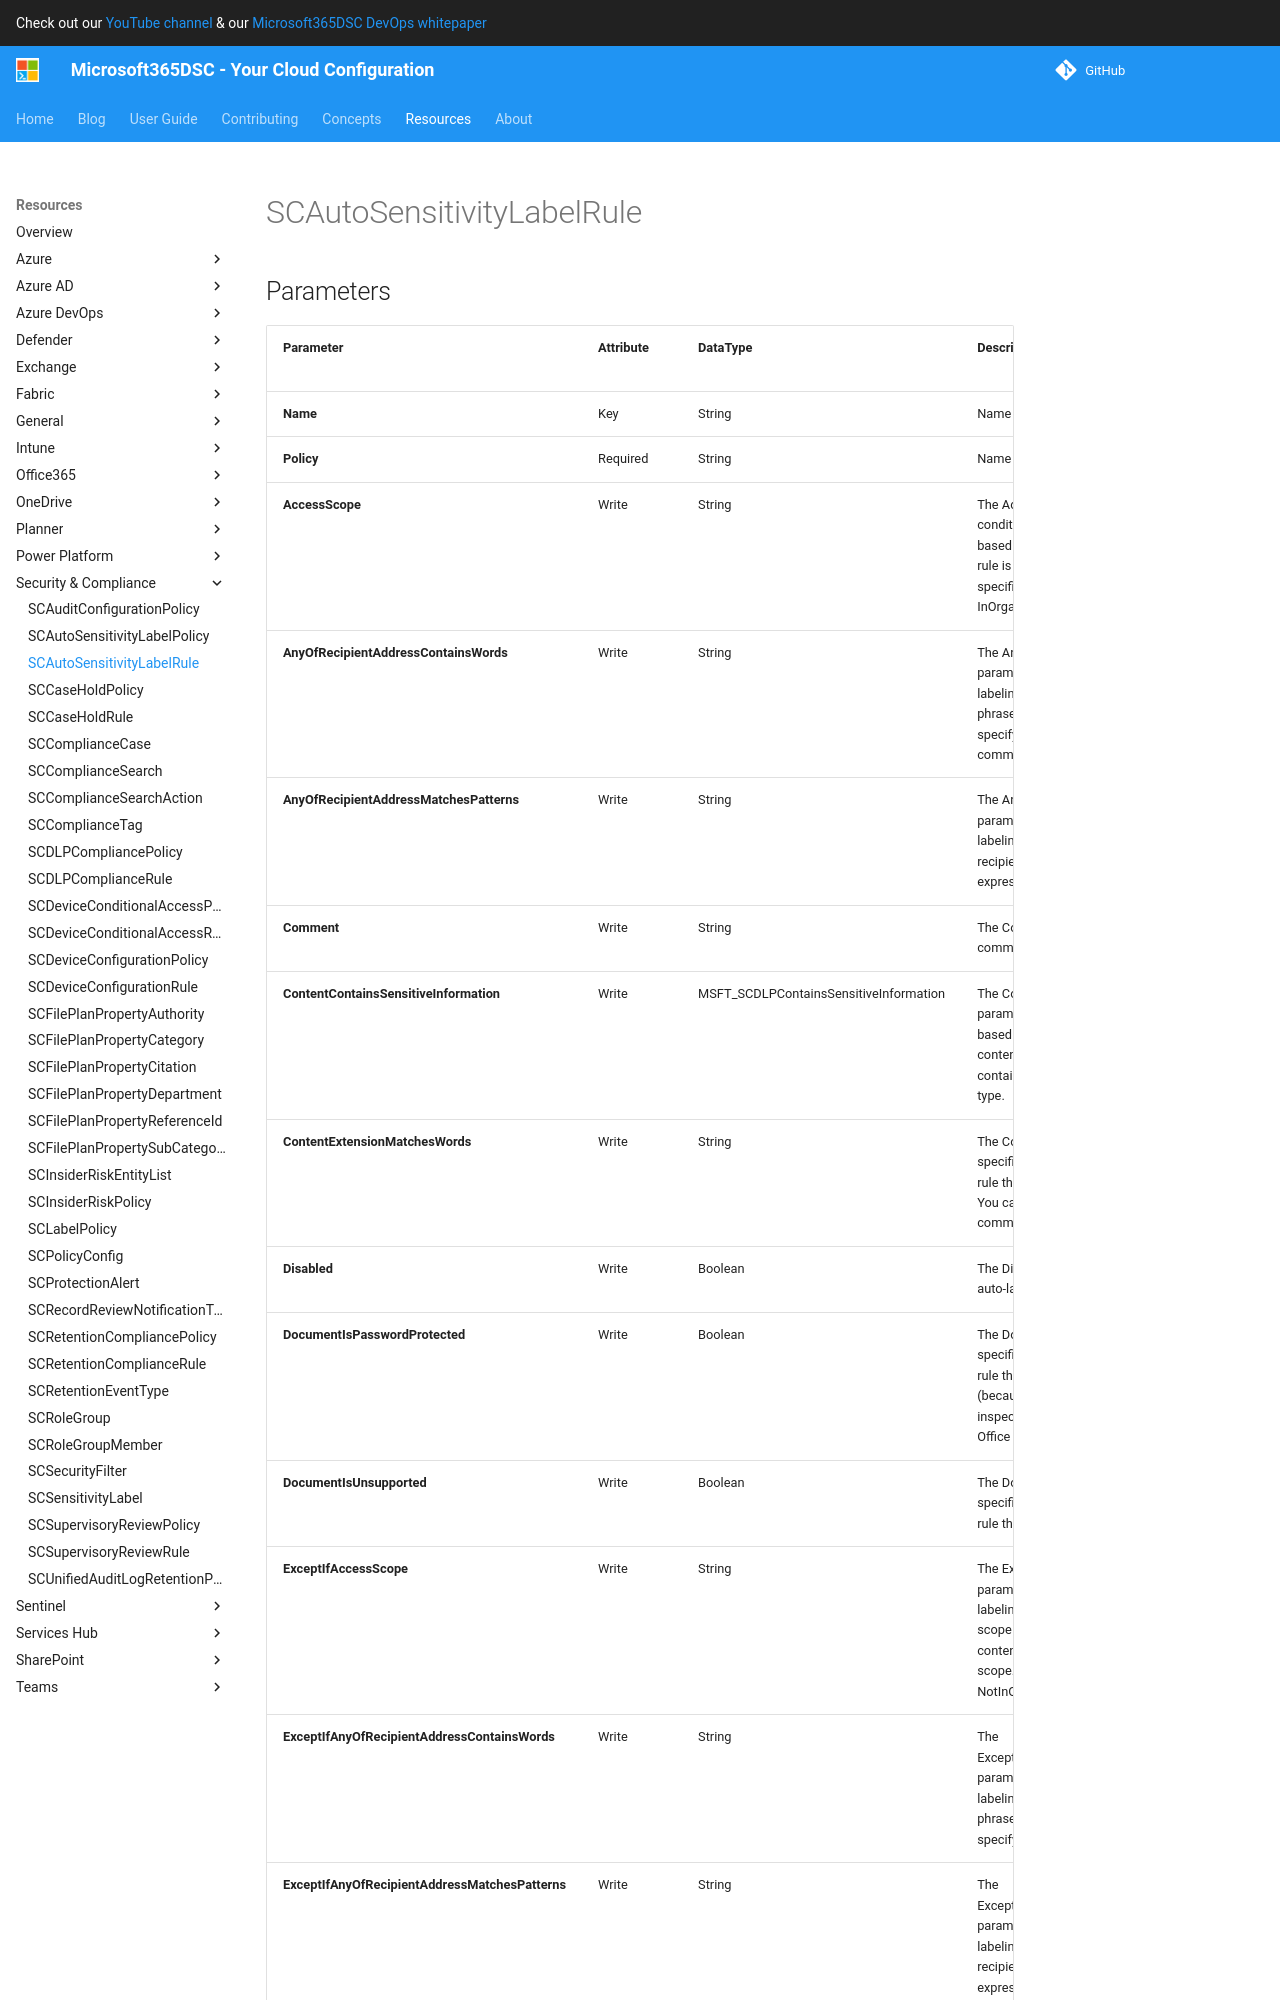

repository: microsoft/Microsoft365DSC · page: resources/security-compliance/SCAutoSensitivityLabelRule/index.html · generator: mkdocs

# SCAutoSensitivityLabelRule

## Parameters

| Parameter | Attribute | DataType | Description | Allowed Values |
| --- | --- | --- | --- | --- |
| **Name** | Key | String | Name of the Rule. | |
| **Policy** | Required | String | Name of the associated Policy. | |
| **AccessScope** | Write | String | The AccessScope parameter specifies a condition for the auto-labeling policy rule that's based on the access scope of the content. The rule is applied to content that matches the specified access scope. Valid values are: InOrganization, NotInOrganization, None | `InOrganization`, `NotInOrganization`, `None` |
| **AnyOfRecipientAddressContainsWords** | Write | String | The AnyOfRecipientAddressContainsWords parameter specifies a condition for the auto-labeling policy rule that looks for words or phrases in recipient email addresses. You can specify multiple words or phrases separated by commas. | |
| **AnyOfRecipientAddressMatchesPatterns** | Write | String | The AnyOfRecipientAddressMatchesPatterns parameter specifies a condition for the auto-labeling policy rule that looks for text patterns in recipient email addresses by using regular expressions. | |
| **Comment** | Write | String | The Comment parameter specifies an optional comment. | |
| **ContentContainsSensitiveInformation** | Write | MSFT_SCDLPContainsSensitiveInformation | The ContentContainsSensitiveInformation parameter specifies a condition for the rule that's based on a sensitive information type match in content. The rule is applied to content that contains the specified sensitive information type. | |
| **ContentExtensionMatchesWords** | Write | String | The ContentExtensionMatchesWords parameter specifies a condition for the auto-labeling policy rule that looks for words in file name extensions. You can specify multiple words separated by commas. | |
| **Disabled** | Write | Boolean | The Disabled parameter specifies whether the auto-labeling policy rule is enabled or disabled. | |
| **DocumentIsPasswordProtected** | Write | Boolean | The DocumentIsPasswordProtected parameter specifies a condition for the auto-labeling policy rule that looks for password protected files (because the contents of the file can't be inspected). Password detection only works for Office documents and .zip files.  | |
| **DocumentIsUnsupported** | Write | Boolean | The DocumentIsUnsupported parameter specifies a condition for the auto-labeling policy rule that looks for files that can't be scanned. | |
| **ExceptIfAccessScope** | Write | String | The ExceptIfAccessScopeAccessScope parameter specifies an exception for the auto-labeling policy rule that's based on the access scope of the content. The rule isn't applied to content that matches the specified access scope. Valid values are: InOrganization, NotInOrganization, None | `InOrganization`, `NotInOrganization`, `None` |
| **ExceptIfAnyOfRecipientAddressContainsWords** | Write | String | The ExceptIfAnyOfRecipientAddressContainsWords parameter specifies an exception for the auto-labeling policy rule that looks for words or phrases in recipient email addresses. You can specify multiple words separated by commas. | |
| **ExceptIfAnyOfRecipientAddressMatchesPatterns** | Write | String | The ExceptIfAnyOfRecipientAddressMatchesPatterns parameter specifies an exception for the auto-labeling policy rule that looks for text patterns in recipient email addresses by using regular expressions.  | |
| **
